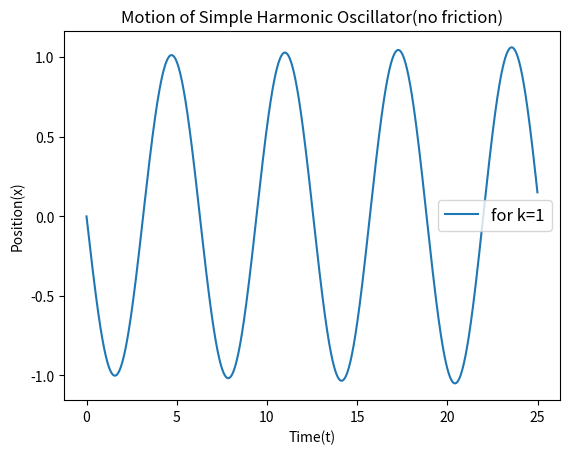

Generate this figure with matplotlib:
import numpy as np 
import matplotlib.pyplot as plt 
def f(t,x,dxdt):
    return -k*x
t,x,dxdt=0,1,0
k=1
t_final,dt=25,0.01
T,V,A=[],[],[]
while t<=t_final:
    a1=dt*dxdt
    b1=dt*f(t,x,dxdt)
    a2=dt*(dxdt+0.5*b1)
    b2=dt*f(t+0.5*dt,x+0.5*a1,dxdt+0.5*b1)
    dx=0.5*(a1+a2)
    x+=dx
    dxdt+=0.5*(b1+b2)
    d2xdt2=dx/dt
    T.append(t)
    V.append(dxdt)
    A.append(d2xdt2)
    t+=dt
plt.plot(T,A,label='for k=1')
plt.legend(loc='best',prop={'size':12})
plt.xlabel('Time(t)')
plt.ylabel('Position(x)')
plt.title('Motion of Simple Harmonic Oscillator(no friction)')
plt.show()